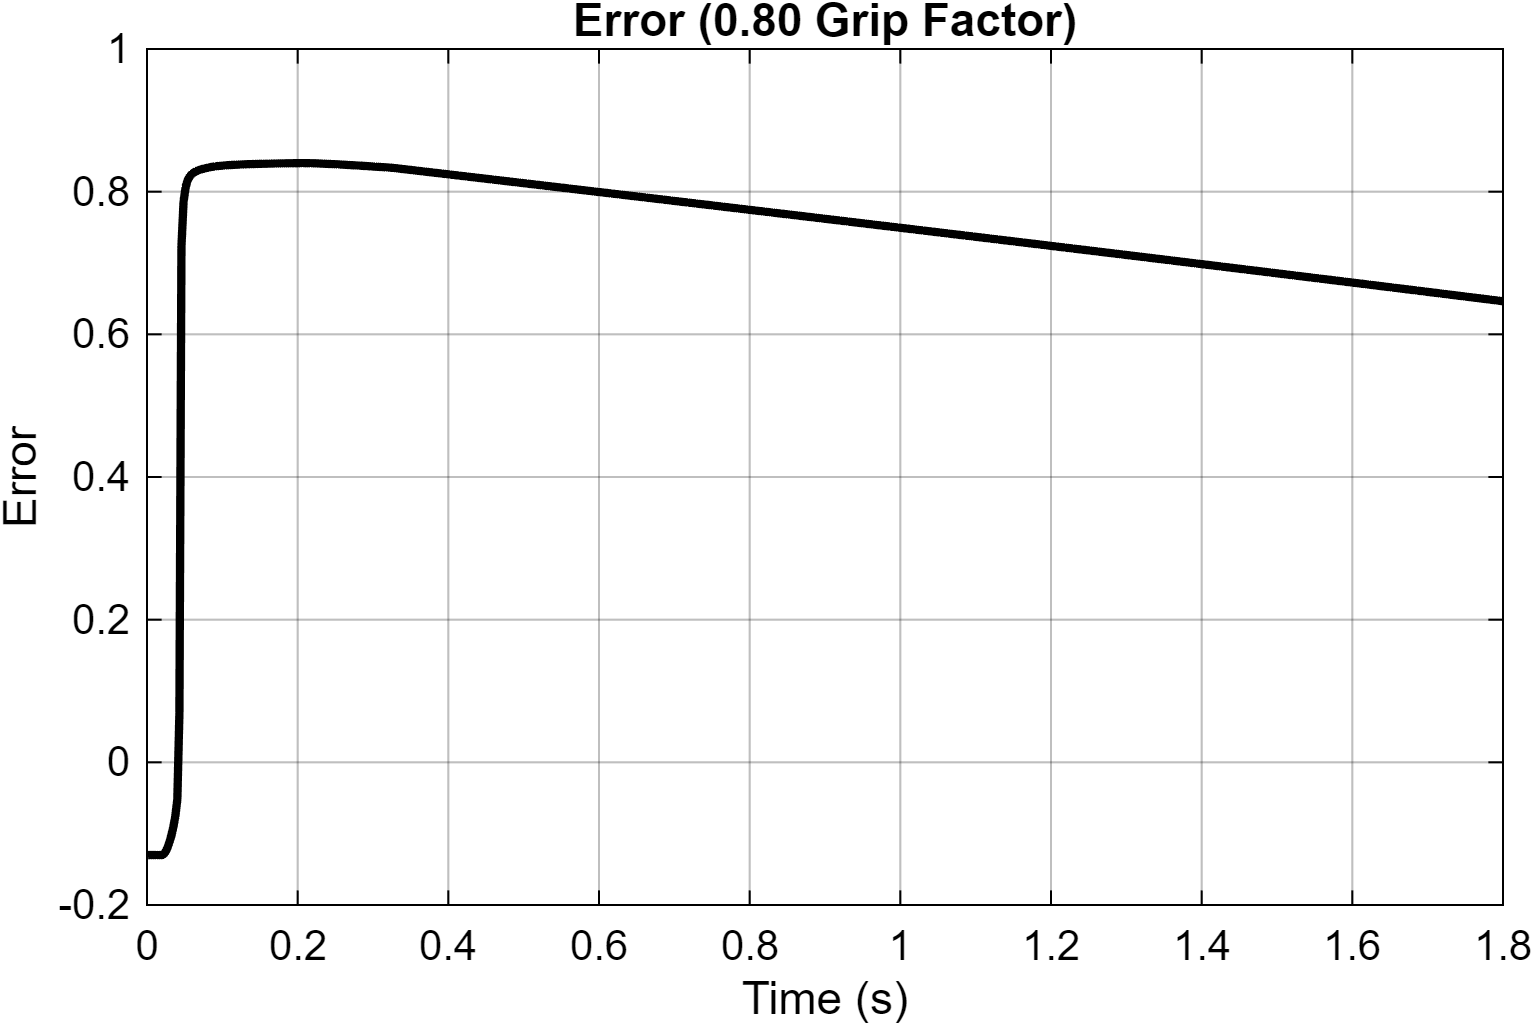

The file beside this chart, header and first rows:
Time_s, Error
0, -0.131
3.15544362088405e-30, -0.131
6.31088724176809e-30, -0.131
1.953125e-07, -0.131
3.90625e-07, -0.131
6.26687566437435e-07, -0.131
8.63289058343304e-07, -0.1309
1.10060597758355e-06, -0.1309
1.33864023591113e-06, -0.1309
1.57739642040985e-06, -0.1309
1.81687915722318e-06, -0.1309
2.05709310113507e-06, -0.1309
2.29804289119185e-06, -0.1309
2.53973329434581e-06, -0.1308
2.78216905799395e-06, -0.1308
3.02535501568356e-06, -0.1308
3.26929603148544e-06, -0.1308
3.51399697480638e-06, -0.1308
3.75946282773649e-06, -0.1308
4.00569855332213e-06, -0.1308
4.25270918372561e-06, -0.1308
4.5004998213774e-06, -0.1307
4.74907561470994e-06, -0.1307
4.99844170841386e-06, -0.1307
5.24860331830459e-06, -0.1307
5.49956574996595e-06, -0.1307
5.75133433176029e-06, -0.1307
6.00391442532868e-06, -0.1307
6.25731144749505e-06, -0.1307
6.51153088401588e-06, -0.1307
6.76657826986059e-06, -0.1306
7.02245917307604e-06, -0.1306
7.27917924486458e-06, -0.1306
7.53674416320379e-06, -0.1306
7.79515971475728e-06, -0.1306
8.05443165508663e-06, -0.1306
8.31456585565371e-06, -0.1306
8.57556821728006e-06, -0.1306
8.83744473772919e-06, -0.1306
9.10020142553114e-06, -0.1306
9.36384439828478e-06, -0.1305
9.62837979831662e-06, -0.1305
9.89381383922322e-06, -0.1305
1.01601528054892e-05, -0.1305
1.04274030253912e-05, -0.1305
1.06955709104514e-05, -0.1305
1.09646629211027e-05, -0.1305
1.12346855935355e-05, -0.1305
1.15056455318123e-05, -0.1305
1.17775494091566e-05, -0.1305
1.20504039615263e-05, -0.1305
1.23242160107889e-05, -0.1305
1.25989924244601e-05, -0.1304
1.28747401582727e-05, -0.1304
1.31514662310899e-05, -0.1304
1.34291777308263e-05, -0.1304
1.37078818488726e-05, -0.1304
1.39875858551204e-05, -0.1304
1.42682970287877e-05, -0.1304
1.45500227647688e-05, -0.1304
... 38,059 more rows
